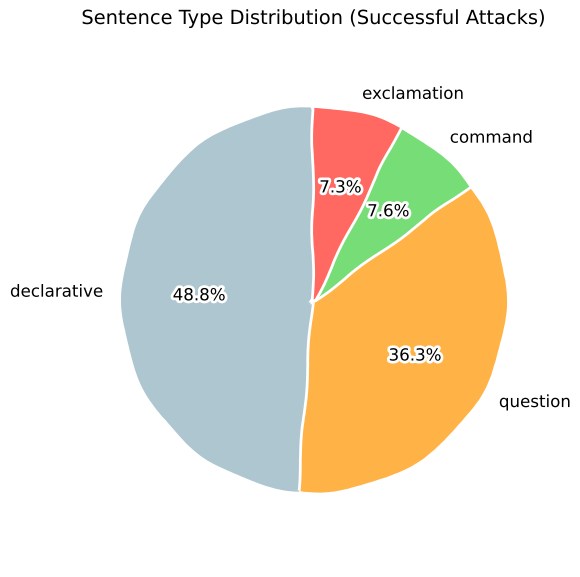

The script that saved this image:
import matplotlib.pyplot as plt

labels = ['declarative', 'question', 'command', 'exclamation']
sizes = [48.8, 36.3, 7.6, 7.3]

with plt.xkcd():
    fig, ax = plt.subplots(figsize=(6, 6), dpi=100)
    wedges, texts, autotexts = ax.pie(
        sizes, 
        labels=labels, 
        autopct='%1.1f%%', 
        startangle=90, 
        colors=['#AEC6CF', '#FFB347', '#77DD77', '#FF6961'],
        textprops={'fontsize': 12}
    )
    ax.set_title('Sentence Type Distribution (Successful Attacks)', fontsize=14)
    ax.axis('equal')
    plt.tight_layout()
    plt.show()
